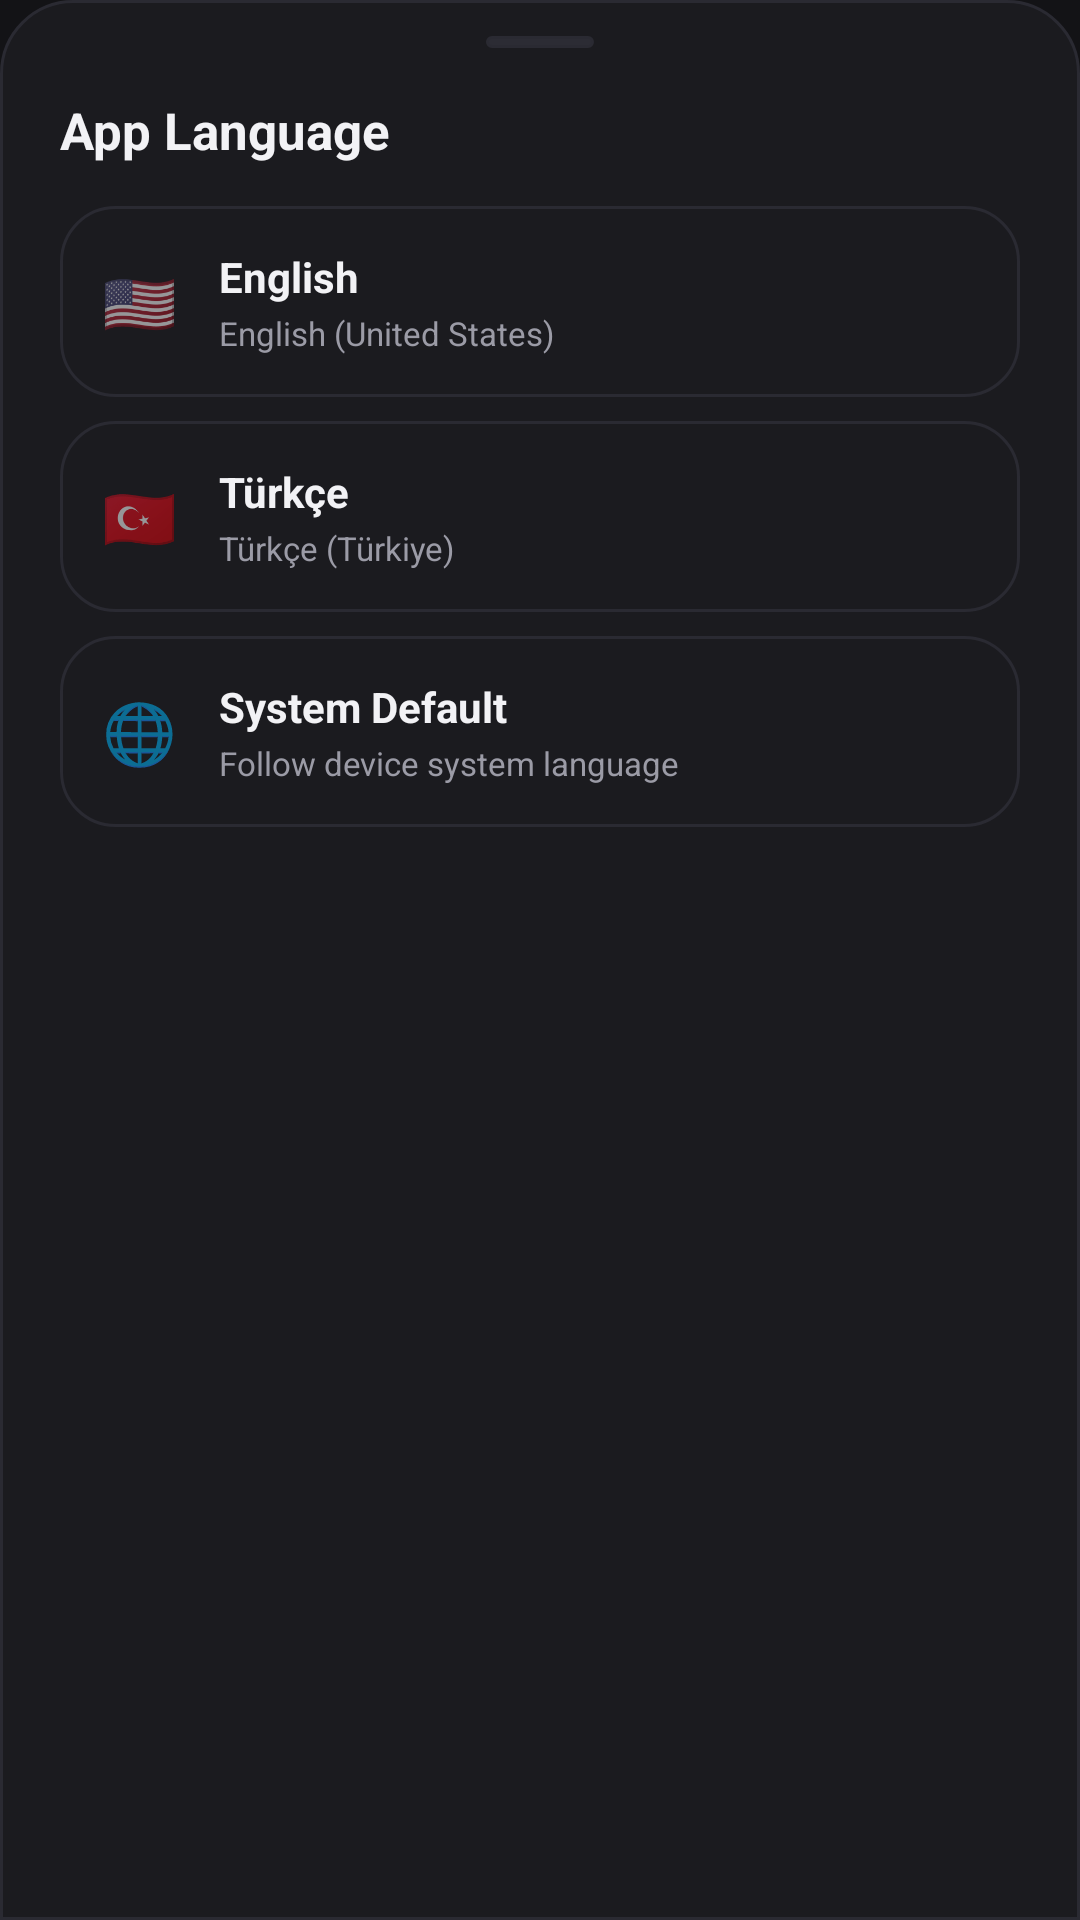

Here is an Android app screen rendered from its layout file. Give the layout XML and the strings, colors and styles it references.
<!-- AndroidManifest.xml: application theme Theme.Keepr -->
<!-- res/layout/dialog_language_bottom_sheet.xml -->
<?xml version="1.0" encoding="utf-8"?>
<LinearLayout xmlns:android="http://schemas.android.com/apk/res/android"
    xmlns:app="http://schemas.android.com/apk/res-auto"
    android:layout_width="match_parent"
    android:layout_height="wrap_content"
    android:background="@drawable/bg_bottom_sheet"
    android:orientation="vertical"
    android:paddingHorizontal="20dp"
    android:paddingTop="12dp"
    android:paddingBottom="28dp">

    
    <View
        android:layout_width="36dp"
        android:layout_height="4dp"
        android:layout_gravity="center_horizontal"
        android:layout_marginBottom="16dp"
        android:background="@drawable/bg_pill_badge" />

    
    <TextView
        android:layout_width="wrap_content"
        android:layout_height="wrap_content"
        android:layout_marginBottom="14dp"
        android:text="@string/dialog_language_title"
        android:textColor="@color/text_primary"
        android:textSize="17sp"
        android:textStyle="bold" />

    
    <LinearLayout
        android:id="@+id/optLangEN"
        android:layout_width="match_parent"
        android:layout_height="wrap_content"
        android:layout_marginBottom="8dp"
        android:background="@drawable/bg_card_cyber"
        android:gravity="center_vertical"
        android:orientation="horizontal"
        android:padding="14dp"
        android:clickable="true"
        android:focusable="true">

        <TextView
            android:layout_width="wrap_content"
            android:layout_height="wrap_content"
            android:text="🇺🇸"
            android:textSize="20sp" />

        <LinearLayout
            android:layout_width="0dp"
            android:layout_height="wrap_content"
            android:layout_marginStart="14dp"
            android:layout_weight="1"
            android:orientation="vertical">

            <TextView
                android:layout_width="wrap_content"
                android:layout_height="wrap_content"
                android:text="@string/lang_english"
                android:textColor="@color/text_primary"
                android:textSize="14sp"
                android:textStyle="bold" />

            <TextView
                android:layout_width="wrap_content"
                android:layout_height="wrap_content"
                android:layout_marginTop="2dp"
                android:text="@string/lang_english_desc"
                android:textColor="@color/text_secondary"
                android:textSize="11sp" />
        </LinearLayout>

        <ImageView
            android:id="@+id/checkLangEN"
            android:layout_width="18dp"
            android:layout_height="18dp"
            android:src="@drawable/ic_check_small"
            app:tint="@color/text_primary"
            android:visibility="gone" />
    </LinearLayout>

    
    <LinearLayout
        android:id="@+id/optLangTR"
        android:layout_width="match_parent"
        android:layout_height="wrap_content"
        android:layout_marginBottom="8dp"
        android:background="@drawable/bg_card_cyber"
        android:gravity="center_vertical"
        android:orientation="horizontal"
        android:padding="14dp"
        android:clickable="true"
        android:focusable="true">

        <TextView
            android:layout_width="wrap_content"
            android:layout_height="wrap_content"
            android:text="🇹🇷"
            android:textSize="20sp" />

        <LinearLayout
            android:layout_width="0dp"
            android:layout_height="wrap_content"
            android:layout_marginStart="14dp"
            android:layout_weight="1"
            android:orientation="vertical">

            <TextView
                android:layout_width="wrap_content"
                android:layout_height="wrap_content"
                android:text="@string/lang_turkish"
                android:textColor="@color/text_primary"
                android:textSize="14sp"
                android:textStyle="bold" />

            <TextView
                android:layout_width="wrap_content"
                android:layout_height="wrap_content"
                android:layout_marginTop="2dp"
                android:text="@string/lang_turkish_desc"
                android:textColor="@color/text_secondary"
                android:textSize="11sp" />
        </LinearLayout>

        <ImageView
            android:id="@+id/checkLangTR"
            android:layout_width="18dp"
            android:layout_height="18dp"
            android:src="@drawable/ic_check_small"
            app:tint="@color/text_primary"
            android:visibility="gone" />
    </LinearLayout>

    
    <LinearLayout
        android:id="@+id/optLangSystem"
        android:layout_width="match_parent"
        android:layout_height="wrap_content"
        android:background="@drawable/bg_card_cyber"
        android:gravity="center_vertical"
        android:orientation="horizontal"
        android:padding="14dp"
        android:clickable="true"
        android:focusable="true">

        <TextView
            android:layout_width="wrap_content"
            android:layout_height="wrap_content"
            android:text="🌐"
            android:textSize="20sp" />

        <LinearLayout
            android:layout_width="0dp"
            android:layout_height="wrap_content"
            android:layout_marginStart="14dp"
            android:layout_weight="1"
            android:orientation="vertical">

            <TextView
                android:layout_width="wrap_content"
                android:layout_height="wrap_content"
                android:text="@string/lang_system_default"
                android:textColor="@color/text_primary"
                android:textSize="14sp"
                android:textStyle="bold" />

            <TextView
                android:layout_width="wrap_content"
                android:layout_height="wrap_content"
                android:layout_marginTop="2dp"
                android:text="@string/lang_system_default_desc"
                android:textColor="@color/text_secondary"
                android:textSize="11sp" />
        </LinearLayout>

        <ImageView
            android:id="@+id/checkLangSystem"
            android:layout_width="18dp"
            android:layout_height="18dp"
            android:src="@drawable/ic_check_small"
            app:tint="@color/text_primary"
            android:visibility="gone" />
    </LinearLayout>

</LinearLayout>
<!-- resources referenced by this layout -->
<resources>
  <color name="text_primary">#F2F2F5</color>
  <color name="text_secondary">#9B9BA6</color>
  <!-- drawable bg_bottom_sheet (drawable) -->
  <?xml version="1.0" encoding="utf-8"?>
  <shape xmlns:android="http://schemas.android.com/apk/res/android"
      android:shape="rectangle">
      <solid android:color="@color/bg_card_base" />
      <corners
          android:topLeftRadius="24dp"
          android:topRightRadius="24dp"
          android:bottomLeftRadius="0dp"
          android:bottomRightRadius="0dp" />
      <stroke
          android:width="1dp"
          android:color="@color/bg_card_stroke" />
  </shape>
  <!-- drawable bg_card_cyber (drawable) -->
  <?xml version="1.0" encoding="utf-8"?>
  <shape xmlns:android="http://schemas.android.com/apk/res/android"
      android:shape="rectangle">
      <solid android:color="@color/bg_card_base" />
      <corners android:radius="18dp" />
      <stroke
          android:width="1dp"
          android:color="@color/bg_card_stroke" />
  </shape>
  <!-- drawable bg_pill_badge (drawable) -->
  <?xml version="1.0" encoding="utf-8"?>
  <shape xmlns:android="http://schemas.android.com/apk/res/android"
      android:shape="rectangle">
      <solid android:color="@color/bg_pill" />
      <corners android:radius="24dp" />
      <stroke
          android:width="1dp"
          android:color="@color/bg_card_stroke" />
  </shape>
  <!-- drawable ic_check_small (drawable) -->
  <vector xmlns:android="http://schemas.android.com/apk/res/android"
      android:width="24dp"
      android:height="24dp"
      android:viewportWidth="24"
      android:viewportHeight="24">
      <path
          android:strokeColor="#10B981"
          android:strokeWidth="2.5"
          android:strokeLineCap="round"
          android:strokeLineJoin="round"
          android:pathData="M20,6 L9,17 L4,12" />
  </vector>
  <string name="dialog_language_title">App Language</string>
  <string name="lang_english">English</string>
  <string name="lang_english_desc">English (United States)</string>
  <string name="lang_system_default">System Default</string>
  <string name="lang_system_default_desc">Follow device system language</string>
  <string name="lang_turkish">Türkçe</string>
  <string name="lang_turkish_desc">Türkçe (Türkiye)</string>
  <style name="Theme.Keepr" parent="Theme.MaterialComponents.DayNight.NoActionBar">
          <item name="colorPrimary">@color/primary_blue</item>
          <item name="colorPrimaryVariant">@color/primary_cyan</item>
          <item name="colorOnPrimary">@color/bg_dark</item>
          <item name="colorSecondary">@color/accent_emerald</item>
          <item name="colorSecondaryVariant">@color/accent_emerald</item>
          <item name="colorOnSecondary">@color/bg_dark</item>
          <item name="android:statusBarColor">@color/bg_dark</item>
          <item name="android:navigationBarColor">@color/bg_dark</item>
          <item name="android:windowBackground">@color/bg_dark</item>
          <item name="android:windowLightStatusBar">false</item>
          <item name="android:windowLightNavigationBar">false</item>
      </style>
  <color name="bg_card_base">#1B1B1F</color>
  <color name="bg_card_stroke">#2A2A32</color>
  <color name="bg_pill">#2C2C34</color>
  <color name="primary_blue">#0A84FF</color>
  <color name="primary_cyan">#38BDF8</color>
  <color name="bg_dark">#131316</color>
  <color name="accent_emerald">#34C759</color>
</resources>
